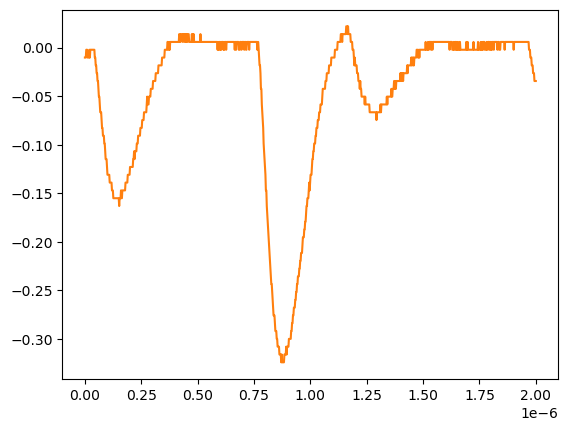

Values plotted in this chart, from the file beside it:
# KEYSIGHT TECHNOLOGIES, MSO-X 3024T, MY58262555, 07.30.2019051434
# time, 1
# 2024-07-24 15:47:24.957353
0.000000000000000000e+00, -1.035179999999999954e-02
2.002002002002001797e-09, -1.035179999999999954e-02
4.004004004004003593e-09, -1.035179999999999954e-02
6.006006006006005804e-09, -2.311559999999999830e-03
8.008008008008007187e-09, -2.311559999999999830e-03
1.001001001001000857e-08, -2.311559999999999830e-03
1.201201201201201161e-08, -1.035179999999999954e-02
1.401401401401401299e-08, -1.035179999999999954e-02
1.601601601601601437e-08, -1.035179999999999954e-02
1.801801801801801741e-08, -1.035179999999999954e-02
2.002002002002001714e-08, -2.311559999999999830e-03
2.202202202202202018e-08, -1.035179999999999954e-02
2.402402402402402322e-08, -2.311559999999999830e-03
2.602602602602602294e-08, -2.311559999999999830e-03
2.802802802802802598e-08, -2.311559999999999830e-03
3.003003003003002571e-08, -2.311559999999999830e-03
3.203203203203202875e-08, -2.311559999999999830e-03
3.403403403403403179e-08, -2.311559999999999830e-03
3.603603603603603482e-08, -2.311559999999999830e-03
3.803803803803803124e-08, -2.311559999999999830e-03
4.004004004004003428e-08, -2.311559999999999830e-03
4.204204204204203732e-08, -2.311559999999999830e-03
4.404404404404404036e-08, -1.035179999999999954e-02
4.604604604604604339e-08, -1.035179999999999954e-02
4.804804804804804643e-08, -1.839199999999999863e-02
5.005005005005004285e-08, -1.839199999999999863e-02
5.205205205205204589e-08, -2.643219999999999945e-02
5.405405405405404893e-08, -2.643219999999999945e-02
5.605605605605605196e-08, -3.447240000000000026e-02
5.805805805805805500e-08, -3.447240000000000026e-02
6.006006006006005142e-08, -4.251259999999999761e-02
6.206206206206205446e-08, -5.055280000000000190e-02
6.406406406406405750e-08, -5.055280000000000190e-02
6.606606606606606053e-08, -5.859299999999999925e-02
6.806806806806806357e-08, -6.663320000000000354e-02
7.007007007007006661e-08, -6.663320000000000354e-02
7.207207207207206965e-08, -6.663320000000000354e-02
7.407407407407407268e-08, -7.467340000000000089e-02
7.607607607607606249e-08, -8.271359999999999824e-02
7.807807807807806552e-08, -8.271359999999999824e-02
8.008008008008006856e-08, -9.075379999999999558e-02
8.208208208208207160e-08, -9.075379999999999558e-02
8.408408408408407464e-08, -9.075379999999999558e-02
8.608608608608607767e-08, -9.879400000000000681e-02
8.808808808808808071e-08, -9.879400000000000681e-02
9.009009009009008375e-08, -1.068339999999999984e-01
9.209209209209208679e-08, -1.148740000000000039e-01
9.409409409409408982e-08, -1.148740000000000039e-01
9.609609609609609286e-08, -1.148740000000000039e-01
9.809809809809808266e-08, -1.229149999999999965e-01
1.001001001001000857e-07, -1.309549999999999881e-01
1.021021021021020887e-07, -1.309549999999999881e-01
1.041041041041040918e-07, -1.309549999999999881e-01
1.061061061061060948e-07, -1.309549999999999881e-01
1.081081081081080979e-07, -1.309549999999999881e-01
1.101101101101101009e-07, -1.389950000000000074e-01
1.121121121121121039e-07, -1.389950000000000074e-01
1.141141141141141070e-07, -1.389950000000000074e-01
... 942 more rows
